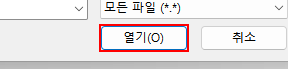
Workflow: 207_Process_ACME_Report 업로드

Step 1: click in window '열기' (chrome.exe)

Step 2: click on the button in window 'ACME System 1 - Upload Yearly Report' (chrome.exe) (no picture)

Step 3: get-text from the text 'Report was uploaded - confirmation id is *' in window 'ACME System 1 - Upload Yearly Report - Chrome' (chrome.exe) (no picture)

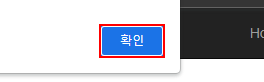
Step 4: click on the push button '확인' in window 'ACME System 1 - Upload Yearly Report - Chrome' (chrome.exe)
